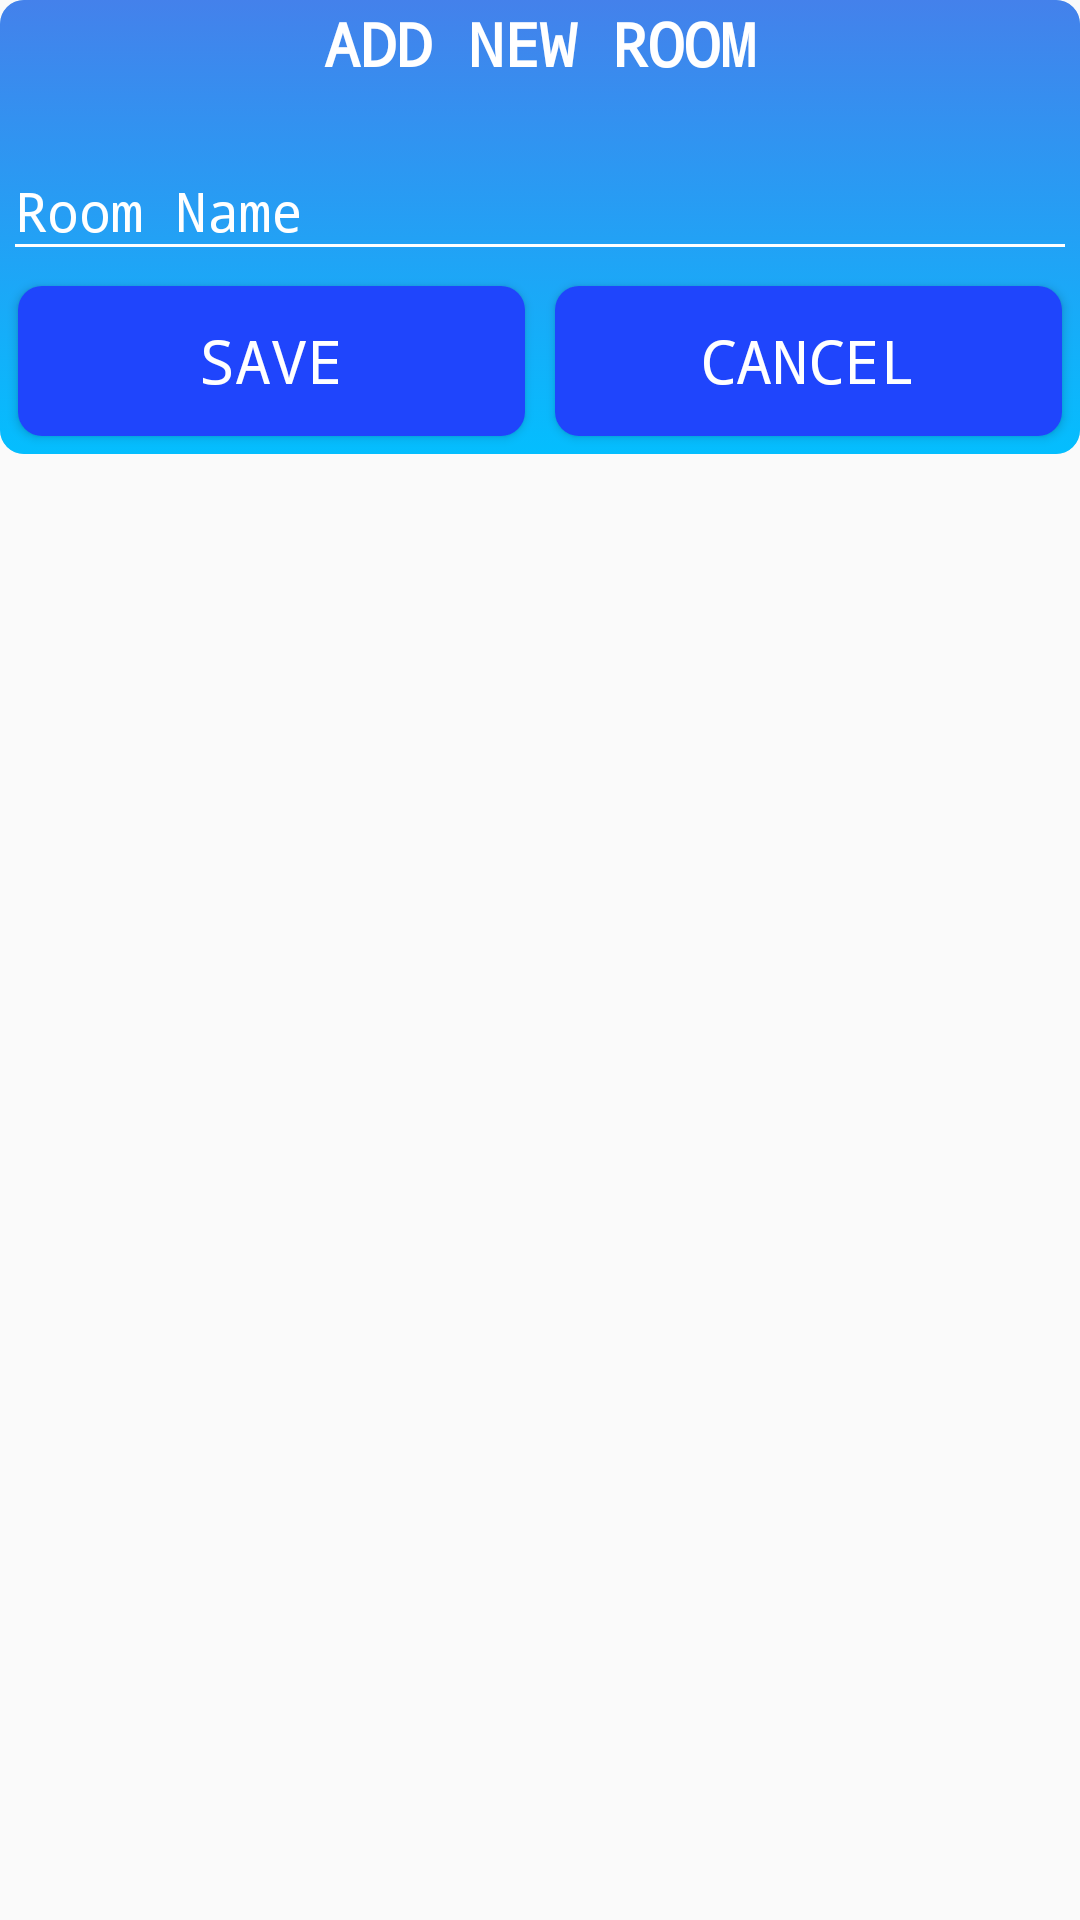

The Android layout XML behind this screen, and the referenced resources:
<!-- AndroidManifest.xml: application theme AppTheme -->
<!-- res/layout/add_room.xml -->
<?xml version="1.0" encoding="utf-8"?>
<RelativeLayout xmlns:android="http://schemas.android.com/apk/res/android"
    xmlns:app="http://schemas.android.com/apk/res-auto"
    android:layout_width="wrap_content"
    android:layout_height="match_parent"
    android:elevation="0dp"
    xmlns:card_view="http://schemas.android.com/tools"
    >
    <androidx.cardview.widget.CardView
        android:layout_width="match_parent"
        android:layout_height="wrap_content"
        android:layout_alignParentStart="true"
        android:layout_alignParentLeft="true"
        android:layout_alignParentTop="true"
        app:cardBackgroundColor="#82CAFA"
        app:cardCornerRadius="8dp"
        app:cardElevation="0dp"
        android:background="@drawable/gradient"
        >

        <LinearLayout
            android:layout_width="match_parent"
            android:layout_height="wrap_content"
            android:orientation="vertical"
            android:background="@drawable/gradient"
            android:padding="1dp">

            <TextView
                android:layout_width="match_parent"
                android:layout_height="wrap_content"
                android:layout_marginLeft="20dp"
                android:layout_marginRight="20dp"
                android:fontFamily="monospace"
                android:text="ADD NEW ROOM"
                android:textAlignment="center"
                android:textColor="#fff"
                android:textSize="20dp"
                android:textStyle="bold" />
            <com.google.android.material.textfield.TextInputLayout
                android:layout_width="match_parent"
                android:layout_height="wrap_content"
                android:layout_marginTop="10dp"
                android:textColor="#fff"
                android:textColorHint="#fff">

                <EditText
                    android:id="@+id/room_name"
                    android:layout_width="match_parent"
                    android:layout_height="wrap_content"
                    android:backgroundTint="#fff"
                    android:ems="10"
                    android:fontFamily="monospace"
                    android:hint="Room Name"
                    android:textColor="#fff"
                    android:textColorHint="#fff" />
            </com.google.android.material.textfield.TextInputLayout>
            <LinearLayout
            android:layout_width="match_parent"
            android:layout_height="match_parent"
            android:orientation="horizontal">

                <Button
                    android:id="@+id/add"
                    android:layout_width="match_parent"
                    android:layout_height="50dp"
                    android:layout_alignParentBottom="true"
                    android:layout_centerHorizontal="true"
                    android:layout_margin="5dp"
                    android:layout_marginLeft="2dp"
                    android:layout_marginRight="3dp"
                    android:layout_marginBottom="10dp"
                    android:layout_weight="1"
                    android:background="@drawable/button"
                    android:fontFamily="monospace"
                    android:text="Save"
                    android:textColor="#FFFFFF"
                    android:textSize="20dp" />

                <Button
                    android:id="@+id/cancel"
                    android:layout_width="match_parent"
                    android:layout_height="50dp"
                    android:layout_alignParentBottom="true"
                    android:layout_centerHorizontal="true"
                    android:layout_margin="5dp"
                    android:layout_marginLeft="2dp"
                    android:layout_marginRight="3dp"
                    android:layout_marginBottom="10dp"
                    android:layout_weight="1"
                    android:background="@drawable/button"
                    android:fontFamily="monospace"
                    android:text="Cancel"
                    android:textColor="#FFFFFF"

                    android:textSize="20dp" />

        </LinearLayout>


        </LinearLayout>


    </androidx.cardview.widget.CardView>

</RelativeLayout>
<!-- resources referenced by this layout -->
<resources>
  <!-- drawable button (drawable) -->
  <?xml version="1.0" encoding="utf-8"?>
  <shape xmlns:android="http://schemas.android.com/apk/res/android"
      android:shape="rectangle"
      >
      <solid android:color="#1F45FC"
          />
      <corners android:bottomRightRadius="8dp"
          android:bottomLeftRadius="8dp"
          android:topRightRadius="8dp"
          android:topLeftRadius="8dp"/>
  </shape>
  <!-- drawable gradient (drawable) -->
  <?xml version="1.0" encoding="utf-8"?>
  <selector xmlns:android="http://schemas.android.com/apk/res/android">
      <item><shape>
          <gradient
              android:angle="90"
              android:endColor="#4481eb"
              android:startColor="#04befe"
              android:type="linear"/>
  
  
  
      </shape></item>
  
  </selector>
  <style name="AppTheme" parent="Theme.AppCompat.Light.DarkActionBar">
          
          <item name="colorPrimary">@color/colorPrimary</item>
          <item name="colorPrimaryDark">@color/colorPrimaryDark</item>
          <item name="colorAccent">@color/colorAccent</item>
      </style>
  <color name="colorPrimary">#1F45FC</color>
  <color name="colorPrimaryDark">#3700B3</color>
  <color name="colorAccent">#1F45FC</color>
</resources>
